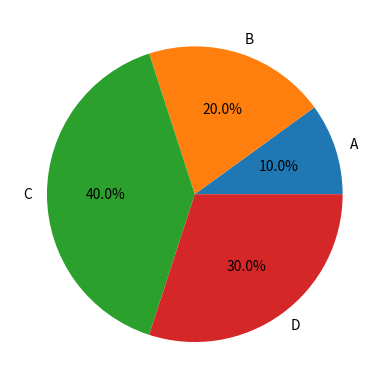

Write Python code to recreate this figure.
import matplotlib.pyplot as plt


# plt.plot([1, 2, 3, 4], [5, 6, 7, 8])
# plt.xlabel('x axis')
# plt.ylabel('y axis')
# plt.show()

value = [0.1, 0.2, 0.4, 0.3]
label = ['A', 'B', 'C', 'D']
# Python 统计分析中 x 参数一般都用来表示数据
# autopct 指定保留几位小数
plt.pie(x=value, labels=label, autopct='%.1f%%')
plt.show()

# 关于 matplotlib 更多图表使用方法，请参考官方示例：https://matplotlib.org/gallery/index.html